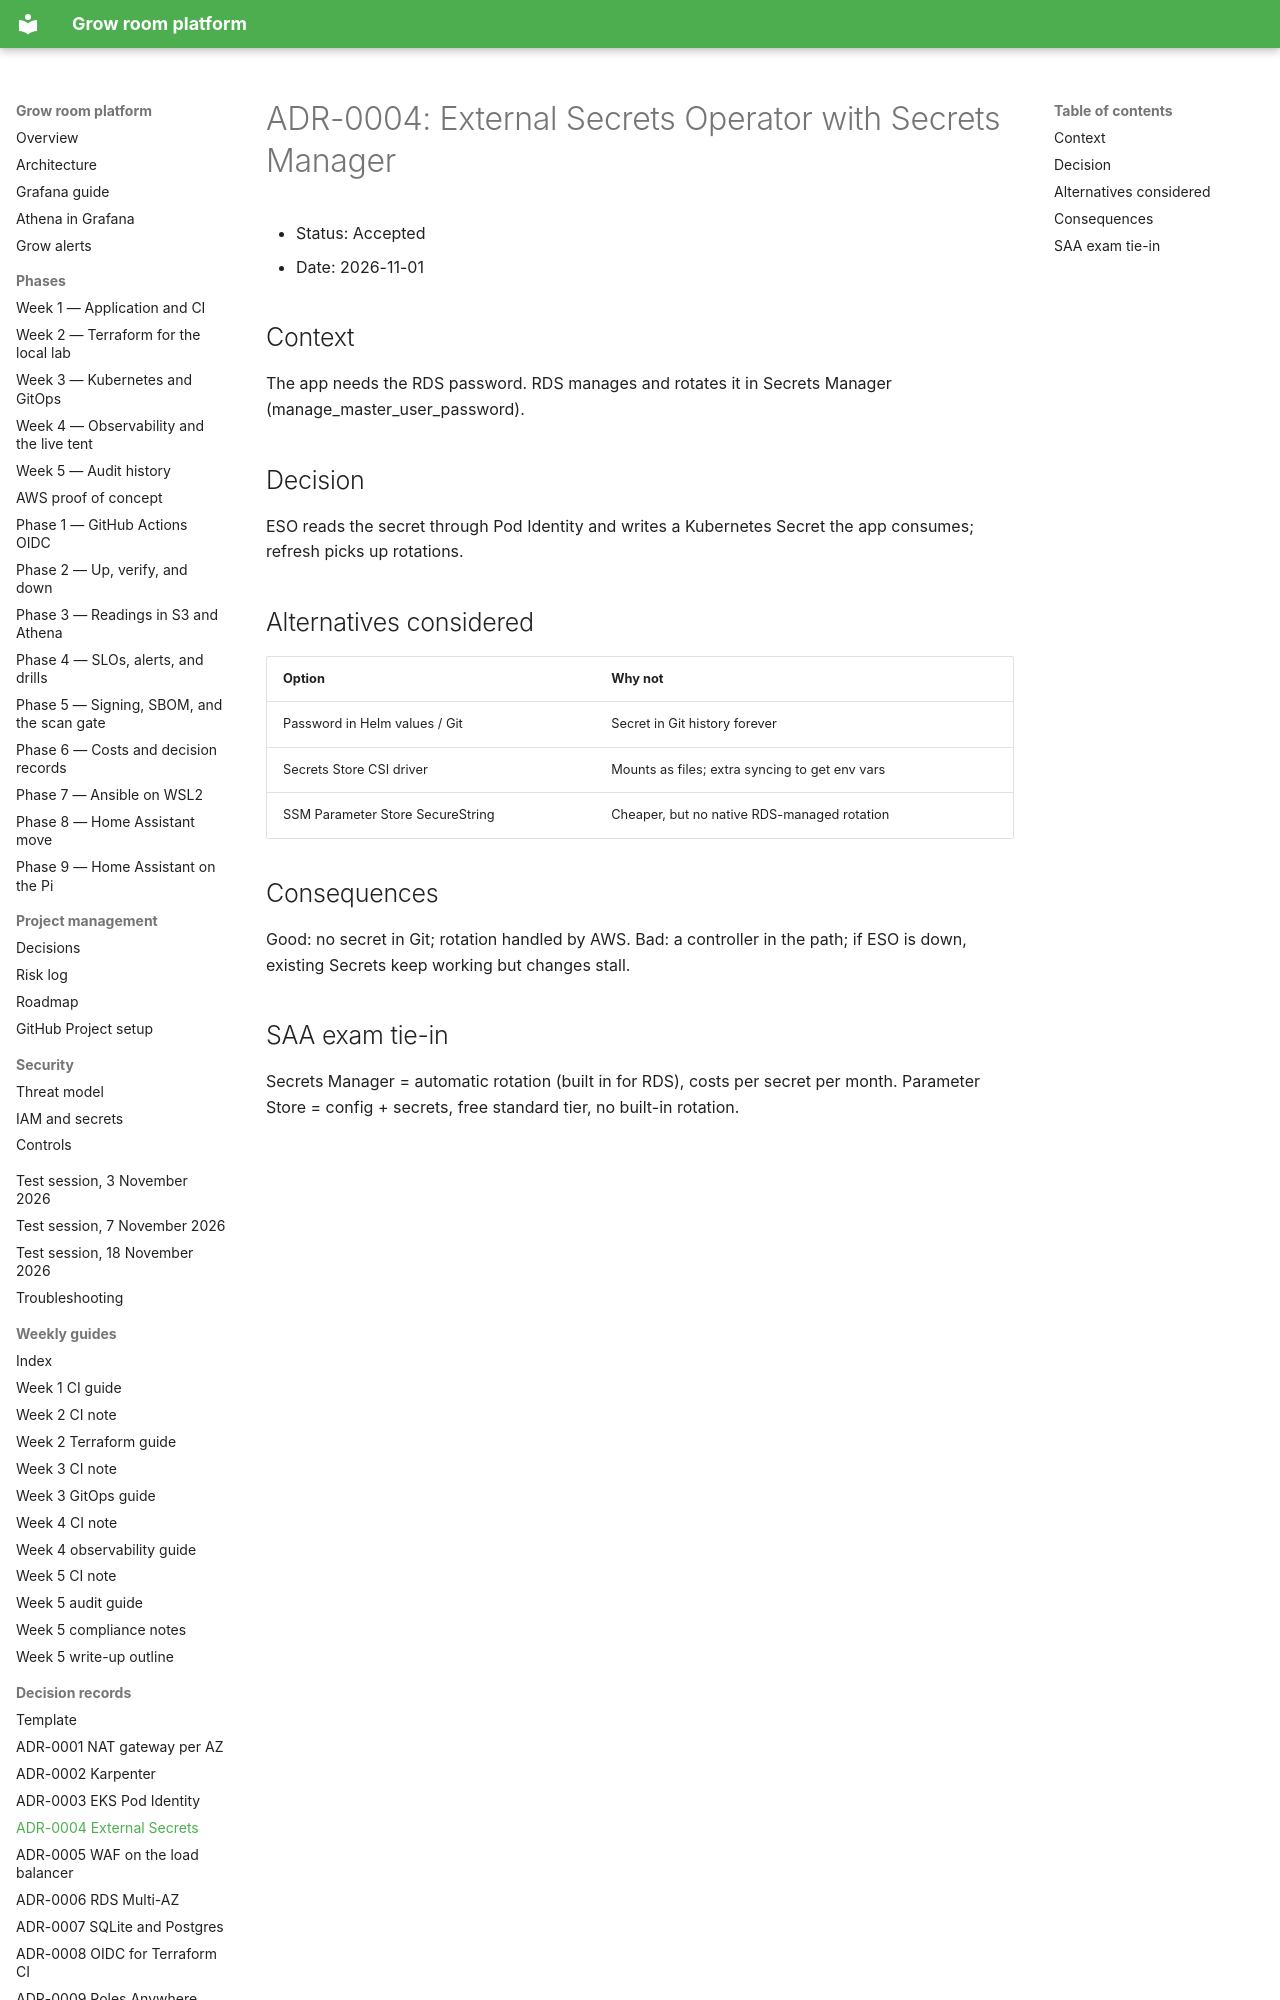

repository: TontoBlanco/grow-room-platform · page: adr/0004-external-secrets-operator/index.html · generator: mkdocs

<!-- docs/adr/0004-external-secrets-operator.md -->
# ADR-0004: External Secrets Operator with Secrets Manager

- Status: Accepted
- Date: 2026-11-01

## Context
The app needs the RDS password. RDS manages and rotates it in Secrets Manager (manage_master_user_password).

## Decision
ESO reads the secret through Pod Identity and writes a Kubernetes Secret the app consumes; refresh picks up rotations.

## Alternatives considered
| Option | Why not |
|--------|---------|
| Password in Helm values / Git | Secret in Git history forever |
| Secrets Store CSI driver | Mounts as files; extra syncing to get env vars |
| SSM Parameter Store SecureString | Cheaper, but no native RDS-managed rotation |

## Consequences
Good: no secret in Git; rotation handled by AWS.
Bad: a controller in the path; if ESO is down, existing Secrets keep working but changes stall.
